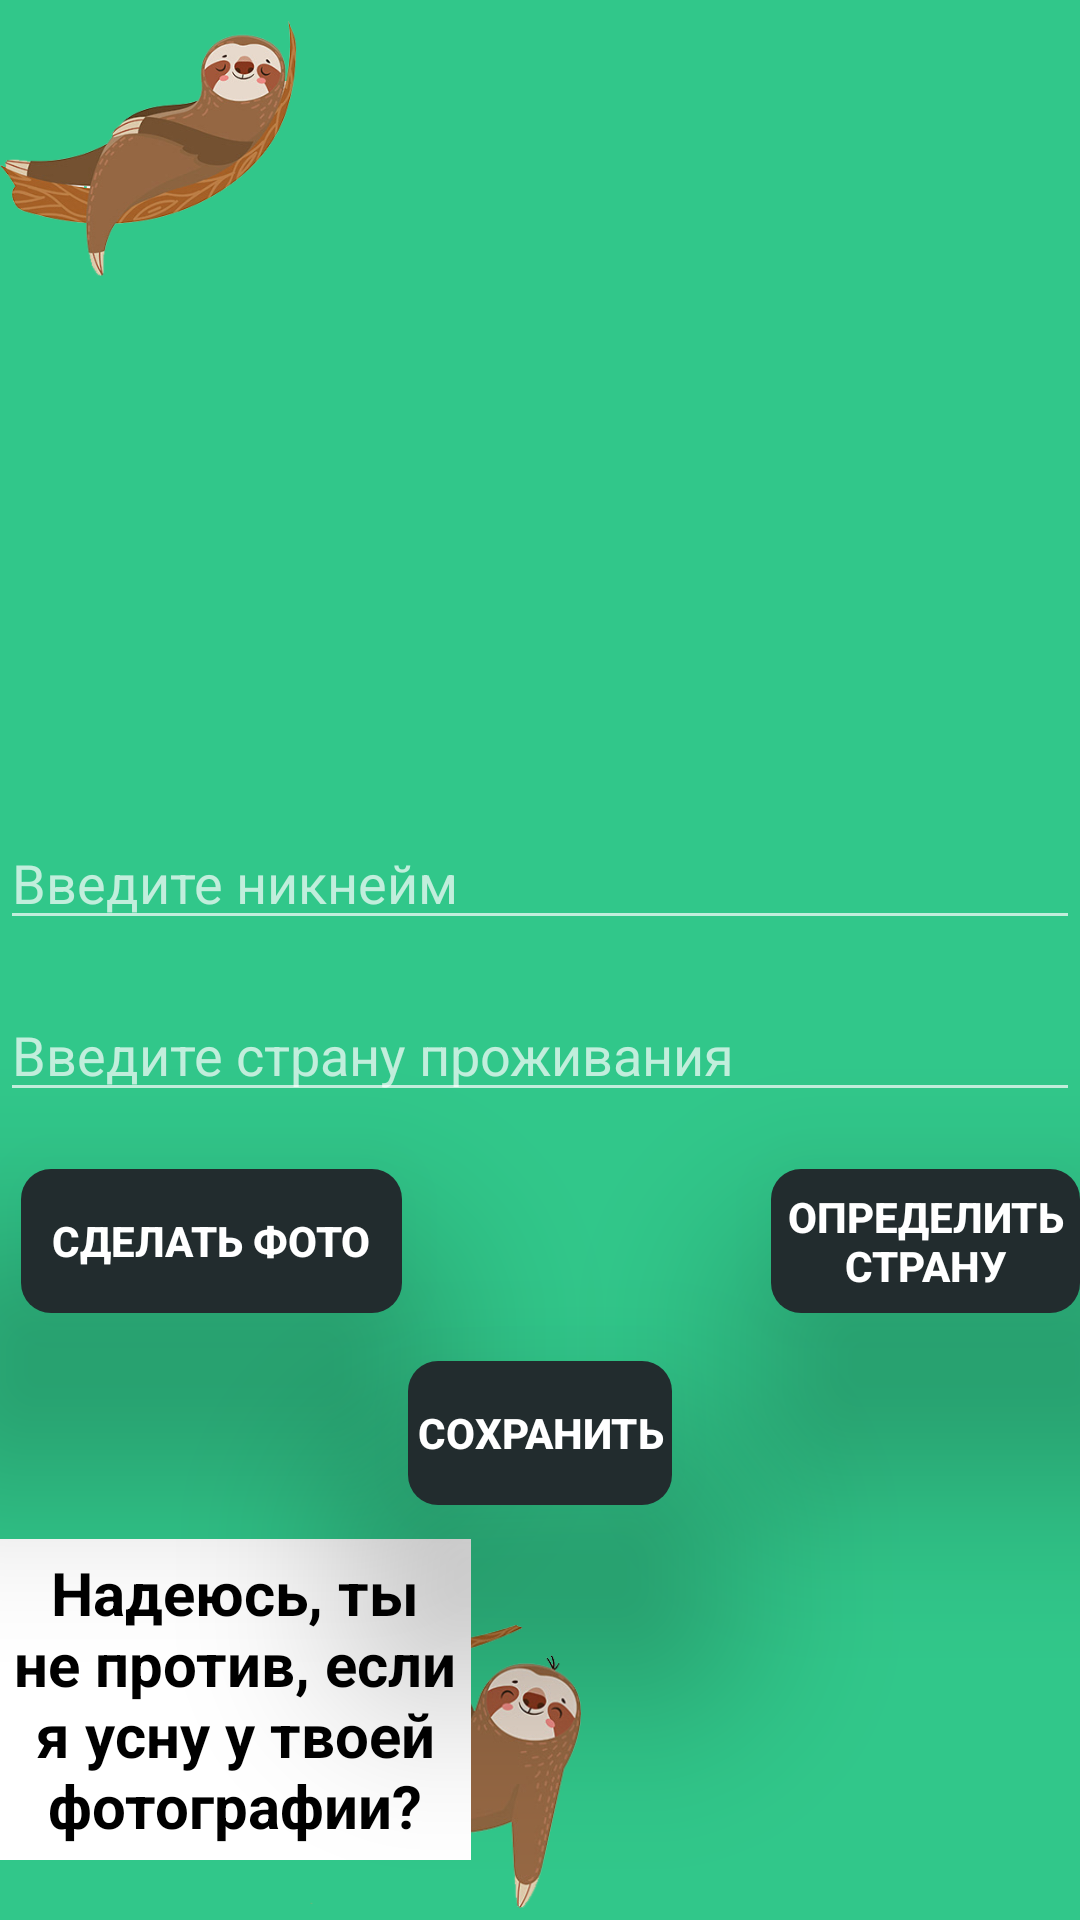

This screen was rendered from an Android layout file. Write that file and the resources it references.
<!-- AndroidManifest.xml: activity theme Theme.AppCompat -->
<!-- res/layout/activity_create_profile.xml -->
<?xml version="1.0" encoding="utf-8"?>
<RelativeLayout xmlns:android="http://schemas.android.com/apk/res/android"
    xmlns:app="http://schemas.android.com/apk/res-auto"
    android:layout_width="match_parent"
    android:layout_height="match_parent"
    android:background="@color/main">

    <ImageView
        android:id="@+id/profileImageView"
        android:layout_width="240dp"
        android:layout_height="240dp"
        android:layout_centerHorizontal="true"
        android:layout_marginTop="16dp" />

    <EditText
        android:id="@+id/nicknameEditText"
        android:layout_width="match_parent"
        android:layout_height="wrap_content"
        android:layout_below="@id/profileImageView"
        android:hint="Введите никнейм"
        android:layout_marginTop="16dp" />

    <EditText
        android:id="@+id/countryEditText"
        android:layout_width="match_parent"
        android:layout_height="wrap_content"
        android:layout_below="@id/nicknameEditText"
        android:hint="Введите страну проживания"
        android:layout_marginTop="16dp" />

    <Button
        android:id="@+id/takePhotoButton"
        android:layout_width="127dp"
        android:layout_height="wrap_content"
        android:layout_below="@id/countryEditText"
        android:layout_alignParentStart="true"
        android:layout_marginStart="7dp"
        android:layout_marginTop="19dp"
        android:background="@drawable/bg_button"
        android:elevation="6dp"
        android:text="Сделать фото"
        android:textColor="@color/white"
        android:textStyle="bold"
        android:translationZ="40dp" />

    <Button
        android:id="@+id/takeCountryAuto"
        android:layout_width="wrap_content"
        android:layout_height="wrap_content"
        android:layout_below="@id/countryEditText"
        android:layout_marginLeft="123dp"
        android:layout_marginTop="19dp"
        android:layout_toRightOf="@id/takePhotoButton"
        android:background="@drawable/bg_button"
        android:elevation="6dp"
        android:text="Определить страну"
        android:textColor="@color/white"
        android:textStyle="bold"
        android:translationZ="40dp" />

    <Button
        android:id="@+id/saveButton"
        android:layout_width="wrap_content"
        android:layout_height="wrap_content"
        android:text="Сохранить"
        android:layout_below="@id/takeCountryAuto"
        android:layout_centerHorizontal="true"
        android:background="@drawable/bg_button"
        android:elevation="6dp"
        android:translationZ="40dp"
        android:textColor="@color/white"
        android:textStyle="bold"
        android:layout_marginTop="16dp" />




    <ImageView
        android:id="@+id/imageView4"
        android:layout_width="292dp"
        android:layout_height="338dp"
        android:layout_below="@id/takePhotoButton"
        android:layout_alignParentEnd="true"
        android:layout_alignParentBottom="true"
        android:layout_marginTop="104dp"
        android:layout_marginEnd="67dp"
        android:layout_marginBottom="4dp"
        app:srcCompat="@drawable/mascot4" />

    <TextView
        android:id="@+id/name_text"
        style="@style/text_custom"
        android:layout_width="161dp"
        android:layout_height="107dp"
        android:layout_alignParentEnd="true"
        android:layout_alignParentBottom="true"
        android:layout_marginEnd="203dp"
        android:layout_marginBottom="20dp"
        android:background="@color/white"
        android:gravity="center"
        android:text="@string/five"
        android:textColor="@color/black"
        android:textSize="20dp"
        android:textStyle="bold" />

    <ImageView
        android:id="@+id/imageView6"
        android:layout_width="114dp"
        android:layout_height="99dp"
        android:layout_alignParentEnd="true"
        android:layout_marginEnd="261dp"
        app:srcCompat="@drawable/mascot3" />


</RelativeLayout>
<!-- resources referenced by this layout -->
<resources>
  <color name="black">#000000</color>
  <color name="main">#31C78A</color>
  <color name="white">#FFF</color>
  <!-- drawable bg_button (drawable) -->
  <?xml version="1.0" encoding="utf-8"?>
  <shape xmlns:android="http://schemas.android.com/apk/res/android">
      <corners android:radius="10dp"/>
      <gradient android:startColor="@color/button_color"
          android:angle="360"
          android:endColor="@color/button_color"/>
  </shape>
  <!-- drawable mascot3: png bitmap (drawable, 76289 bytes) -->
  <!-- drawable mascot4: png bitmap (drawable, 66955 bytes) -->
  <string name="five">Надеюсь, ты не против, если я усну у твоей фотографии?</string>
  <style name="text_custom">
          <item name="android:textStyle">bold</item>
          <item name="android:textColor">"@color/black"</item>
          <item name="android:gravity">center</item>
          <item name="android:textSize">20dp</item>
          <item name="android:background">"@color/white"</item>
      </style>
  <color name="button_color">#222C2E</color>
</resources>
